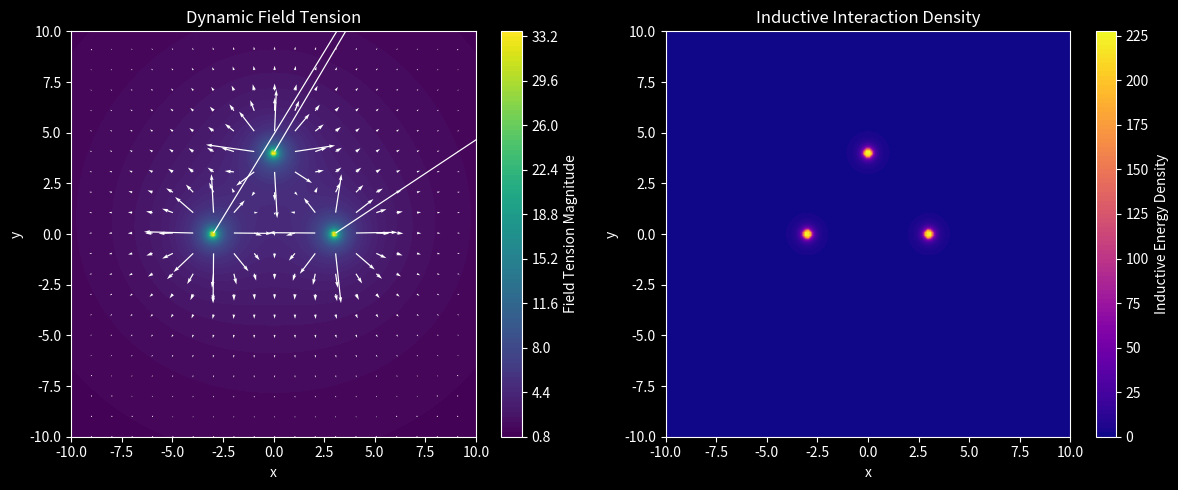

The script that saved this image:
import argparse

import matplotlib.pyplot as plt
import numpy as np

TRIANGLE = [(-3, 0, 5), (3, 0, 5), (0, 4, 5)]
CROSS = [(-6, 0, 5), (6, 0, 5), (0, 6, 5), (0, -6, 5)]


def field(masses, extent=10, n=200, soften=0.1):
    s = np.linspace(-extent, extent, n)
    x, y = np.meshgrid(s, s)
    f = np.zeros_like(x)
    for mx, my, m in masses:
        f += m / (np.hypot(x - mx, y - my) + soften)
    return x, y, f


def tension_panel(ax, x, y, f, masses=None, every=10):
    gy, gx = np.gradient(-f)
    cs = ax.contourf(x, y, f, levels=100, cmap="viridis")
    ax.figure.colorbar(cs, ax=ax, label="Field Tension Magnitude")
    s = slice(None, None, every)
    ax.quiver(x[s, s], y[s, s], gx[s, s], gy[s, s], color="white")
    for mx, my, m in masses or []:
        ax.plot(mx, my, "ro")
        ax.text(mx + 0.3, my + 0.3, f"m={m}", color="white")
    ax.set(title="Dynamic Field Tension", xlabel="x", ylabel="y")


def energy_panel(ax, x, y, f):
    gy, gx = np.gradient(-f)
    cs = ax.contourf(x, y, np.hypot(gx, gy) * f, levels=100, cmap="plasma")
    ax.figure.colorbar(cs, ax=ax, label="Inductive Energy Density")
    ax.set(title="Inductive Interaction Density", xlabel="x", ylabel="y")


def figure(masses=TRIANGLE, energy=True, label_masses=False):
    x, y, f = field(masses)
    if energy:
        fig, (a, b) = plt.subplots(1, 2, figsize=(12, 5))
        tension_panel(a, x, y, f, masses if label_masses else None)
        energy_panel(b, x, y, f)
    else:
        fig, a = plt.subplots(figsize=(10, 8))
        tension_panel(a, x, y, f, masses if label_masses else None)
    fig.tight_layout()
    return fig


def main(argv=None):
    ap = argparse.ArgumentParser()
    ap.add_argument("--layout", choices=("triangle", "cross"), default="triangle")
    ap.add_argument("--no-energy", action="store_true")
    ap.add_argument("--label-masses", action="store_true")
    a = ap.parse_args(argv)
    plt.style.use("dark_background")
    masses = TRIANGLE if a.layout == "triangle" else CROSS
    figure(masses, not a.no_energy, a.label_masses)
    plt.show()


if __name__ == "__main__":
    main()
